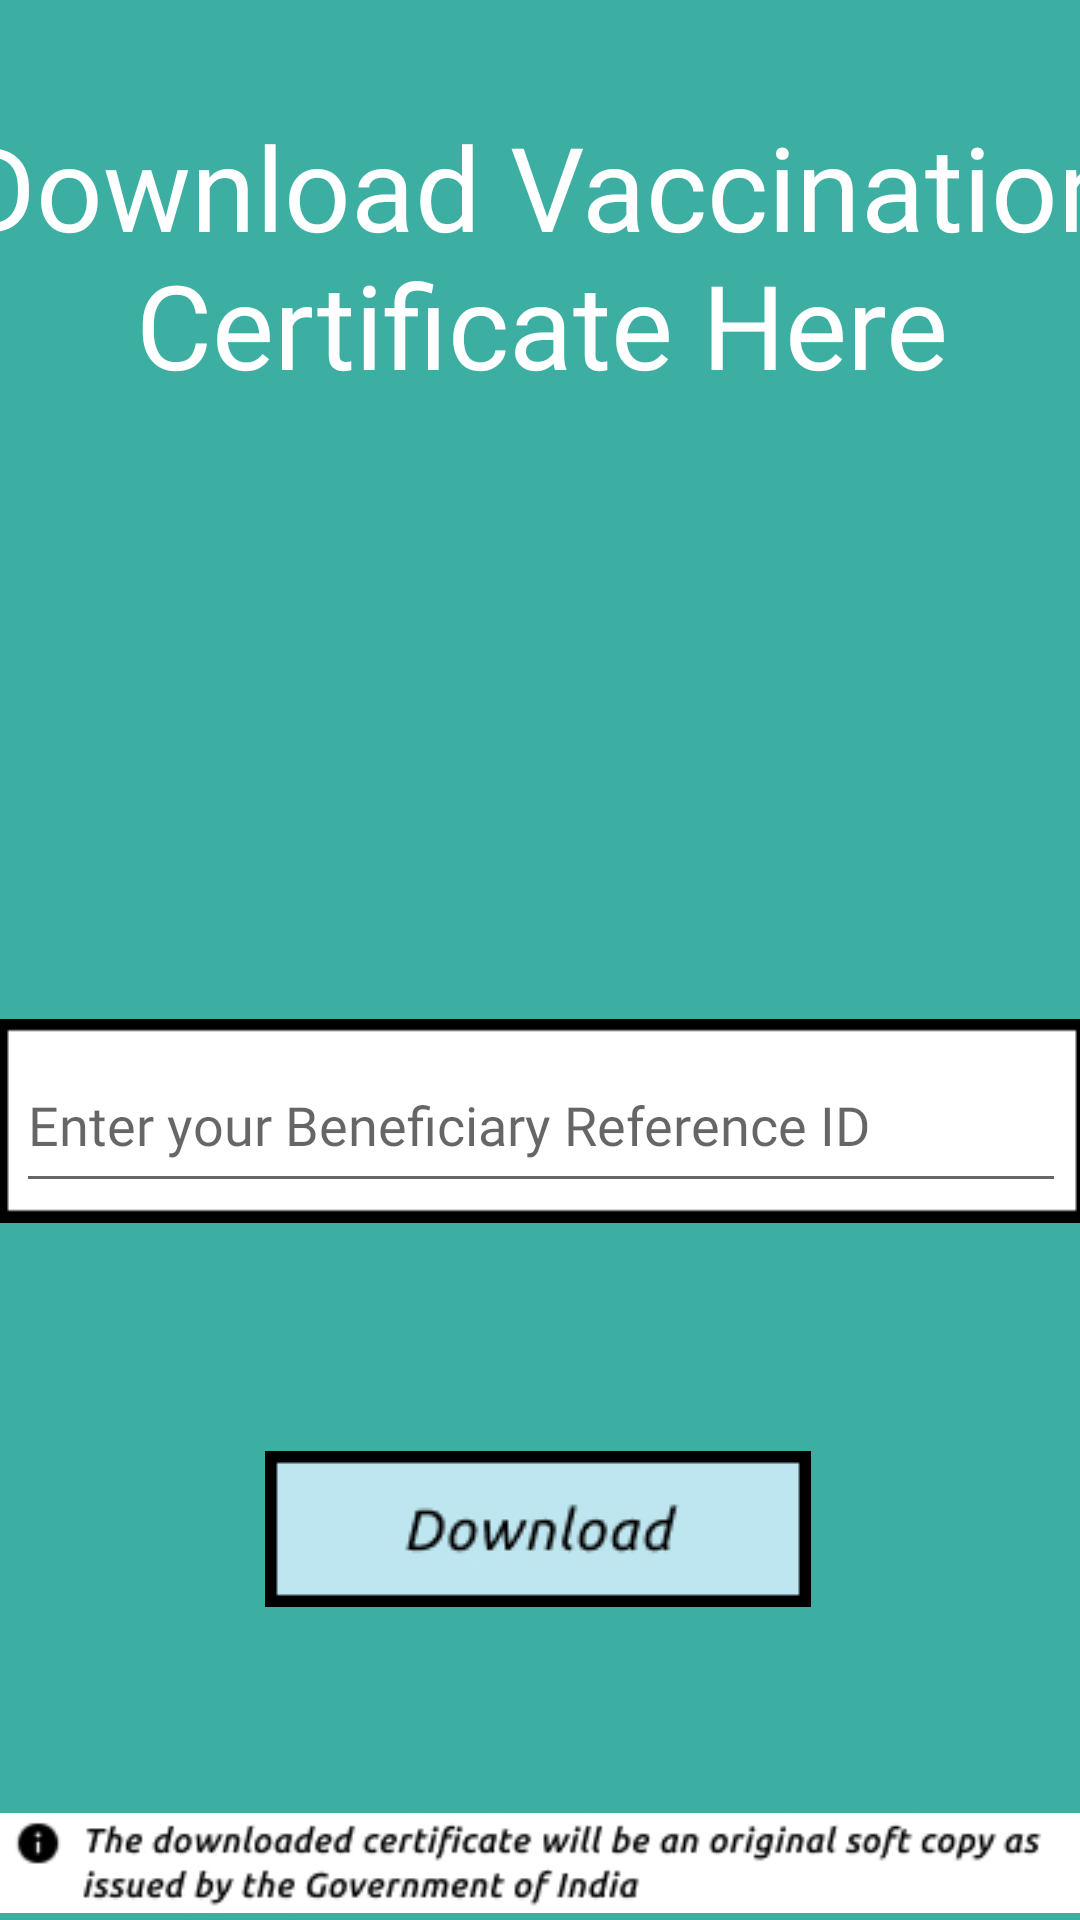

Here is an Android app screen rendered from its layout file. Give the layout XML and the strings, colors and styles it references.
<!-- AndroidManifest.xml: application theme Theme.CowinGuard -->
<!-- res/layout/activity_download_vaccination_certificate.xml -->
<?xml version="1.0" encoding="utf-8"?>
<androidx.constraintlayout.widget.ConstraintLayout xmlns:android="http://schemas.android.com/apk/res/android"
    xmlns:app="http://schemas.android.com/apk/res-auto"
    xmlns:tools="http://schemas.android.com/tools"
    android:layout_width="match_parent"
    android:layout_height="match_parent"
    android:background="#3CAFA2"
    tools:context=".DownloadVaccinationCertificate">

    <TextView
        android:id="@+id/header"
        android:layout_width="397dp"
        android:layout_height="142dp"
        android:layout_marginTop="36dp"
        android:fontFamily="@font/ubuntu_bold_italic"
        android:text="Download Vaccination Certificate Here"
        android:textAlignment="center"
        android:textColor="#FFFFFF"
        android:textSize="39dp"
        app:layout_constraintEnd_toEndOf="parent"
        app:layout_constraintStart_toStartOf="parent"
        app:layout_constraintTop_toTopOf="parent" />

    <ImageView
        android:id="@+id/imageView"
        android:layout_width="364dp"
        android:layout_height="71dp"
        android:layout_marginTop="160dp"
        app:layout_constraintEnd_toEndOf="parent"
        app:layout_constraintHorizontal_bias="0.489"
        app:layout_constraintStart_toStartOf="parent"
        app:layout_constraintTop_toBottomOf="@+id/header"
        app:srcCompat="@drawable/textarea" />

    <EditText
        android:id="@+id/beneficiary_id"
        android:layout_width="350dp"
        android:layout_height="55dp"
        android:ems="10"
        android:fontFamily="@font/ubuntu_italic"
        android:hint="Enter your Beneficiary Reference ID"
        android:inputType="number"
        app:layout_constraintBottom_toBottomOf="@+id/imageView"
        app:layout_constraintEnd_toEndOf="@+id/imageView"
        app:layout_constraintStart_toStartOf="@+id/imageView"
        app:layout_constraintTop_toTopOf="@+id/imageView" />

    <ImageButton
        android:id="@+id/download_button"
        android:layout_width="188dp"
        android:layout_height="57dp"
        android:layout_marginTop="72dp"
        android:onClick="downloadCertificate"
        app:layout_constraintEnd_toEndOf="parent"
        app:layout_constraintHorizontal_bias="0.497"
        app:layout_constraintStart_toStartOf="parent"
        app:layout_constraintTop_toBottomOf="@+id/imageView"
        app:srcCompat="@drawable/download_button" />

    <ImageView
        android:id="@+id/footer"
        android:layout_width="wrap_content"
        android:layout_height="wrap_content"
        app:layout_constraintBottom_toBottomOf="parent"
        app:layout_constraintEnd_toEndOf="parent"
        app:layout_constraintStart_toStartOf="parent"
        app:srcCompat="@drawable/download_footer" />
</androidx.constraintlayout.widget.ConstraintLayout>
<!-- resources referenced by this layout -->
<resources>
  <!-- drawable download_button: jpg bitmap (drawable, 7599 bytes) -->
  <!-- drawable download_footer: jpg bitmap (drawable, 12925 bytes) -->
  <!-- drawable textarea: jpg bitmap (drawable, 2197 bytes) -->
  <style name="Theme.CowinGuard" parent="Theme.MaterialComponents.DayNight.NoActionBar">
          
          <item name="colorPrimary">@color/purple_500</item>
          <item name="colorPrimaryVariant">@color/purple_700</item>
          <item name="colorOnPrimary">@color/white</item>
          
          <item name="colorSecondary">@color/teal_200</item>
          <item name="colorSecondaryVariant">@color/teal_700</item>
          <item name="colorOnSecondary">@color/black</item>
          
          <item name="android:statusBarColor" tools:targetApi="l">?attr/colorPrimaryVariant</item>
          
      </style>
  <!-- not gathered from this repository: default colours our renderer supplied (Android Studio template values) -->
  <color name="purple_500">#FF6200EE</color>
  <color name="purple_700">#FF3700B3</color>
  <color name="teal_200">#FF03DAC5</color>
  <color name="teal_700">#FF018786</color>
  <color name="black">#FF000000</color>
  <color name="white">#FFFFFFFF</color>
</resources>
